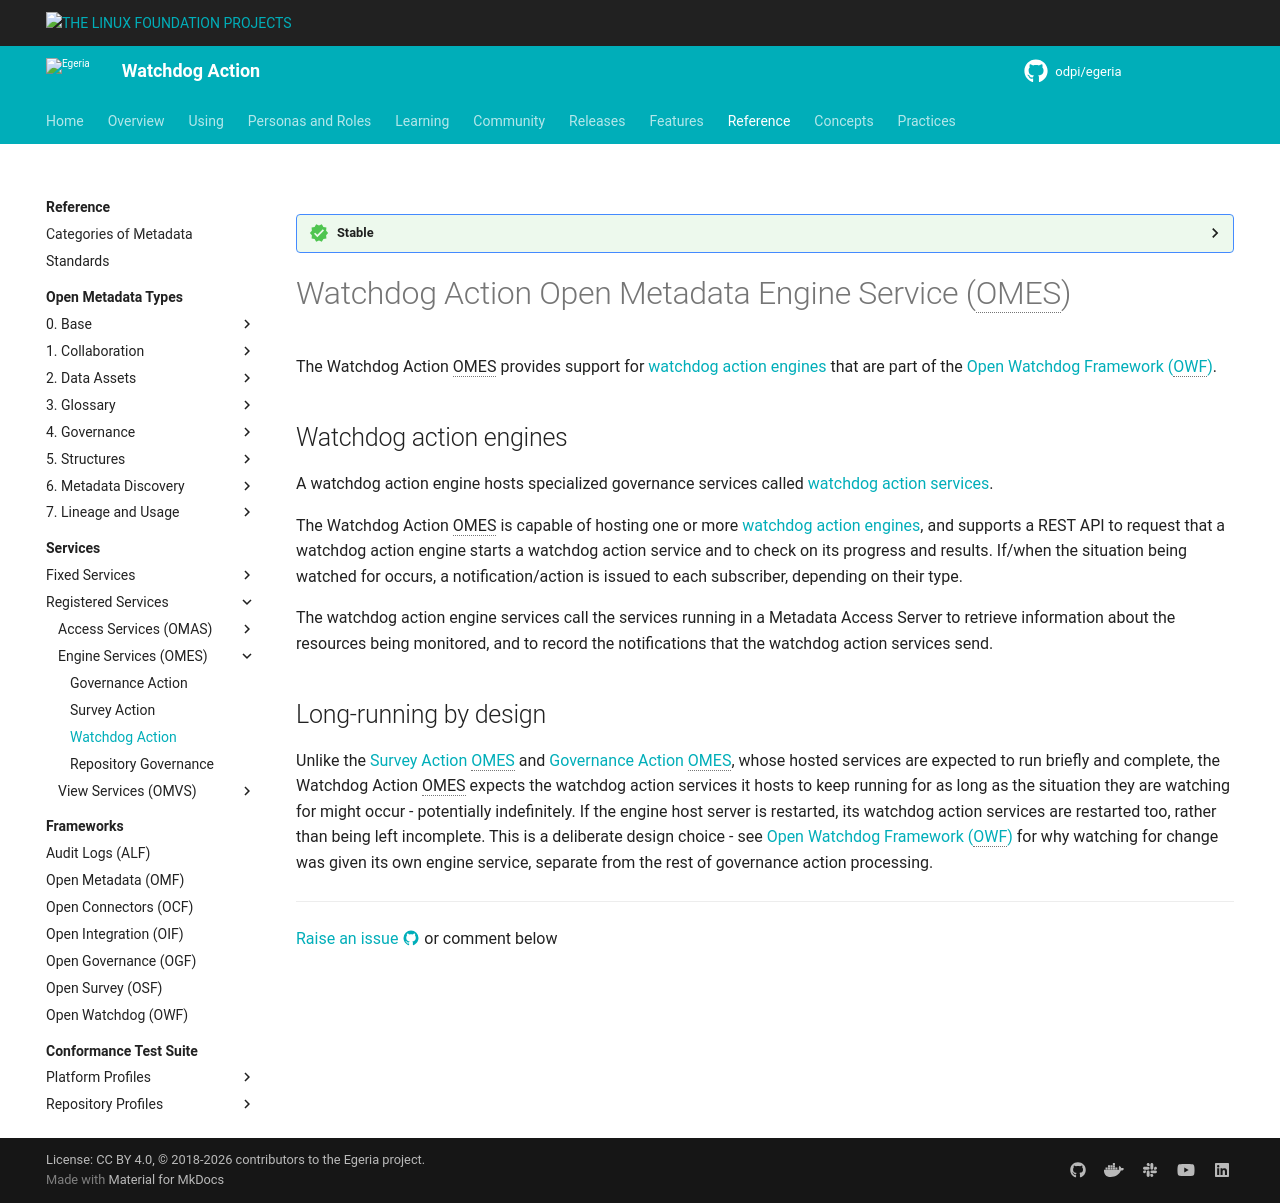

repository: odpi/egeria-docs · page: services/omes/watchdog-action/overview/index.html · generator: mkdocs

---
hide:
- toc
---

<!-- SPDX-License-Identifier: CC-BY-4.0 -->
<!-- Copyright Contributors to the Egeria project. -->

--8<-- "snippets/content-status/stable.md"

# Watchdog Action Open Metadata Engine Service (OMES)

The Watchdog Action OMES provides support for [watchdog action engines](/concepts/watchdog-action-engine) that are part of the [Open Watchdog Framework (OWF)](/frameworks/owf/overview).

## Watchdog action engines

A watchdog action engine hosts specialized governance services called [watchdog action services](/concepts/watchdog-action-service).

The Watchdog Action OMES is capable of hosting one or more [watchdog action engines](/concepts/watchdog-action-engine), and supports a REST API to request that a watchdog action engine starts a watchdog action service and to check on its progress and results.  If/when the situation being watched for occurs, a notification/action is issued to each subscriber, depending on their type.

The watchdog action engine services call the services running in a Metadata Access Server to retrieve information about the resources being monitored, and to record the notifications that the watchdog action services send.

## Long-running by design

Unlike the [Survey Action OMES](/services/omes/survey-action/overview) and [Governance Action OMES](/services/omes/governance-action/overview), whose hosted services are expected to run briefly and complete, the Watchdog Action OMES expects the watchdog action services it hosts to keep running for as long as the situation they are watching for might occur - potentially indefinitely.  If the engine host server is restarted, its watchdog action services are restarted too, rather than being left incomplete.  This is a deliberate design choice - see [Open Watchdog Framework (OWF)](/frameworks/owf/overview) for why watching for change was given its own engine service, separate from the rest of governance action processing.

--8<-- "snippets/abbr.md"
